Dataset: dataset_banana (GitHub, AlvianBe/computer_vision_ta). Classes: overripe, ripe, unripe.

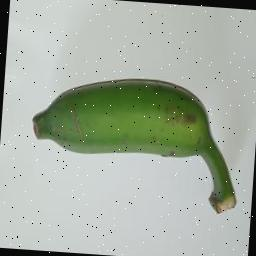
Label: unripe

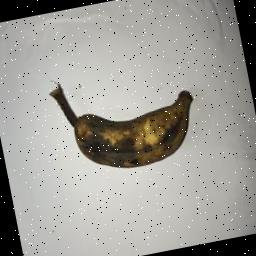
Label: overripe

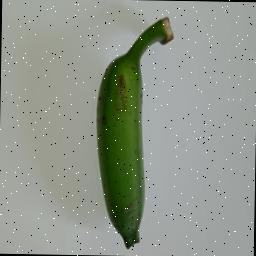
Label: unripe

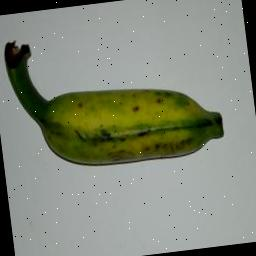
Label: unripe

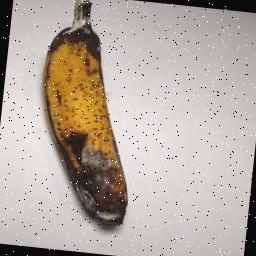
Label: overripe

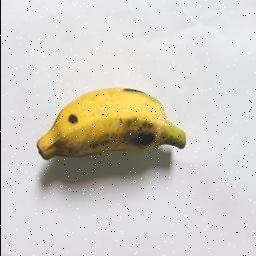
Label: ripe
